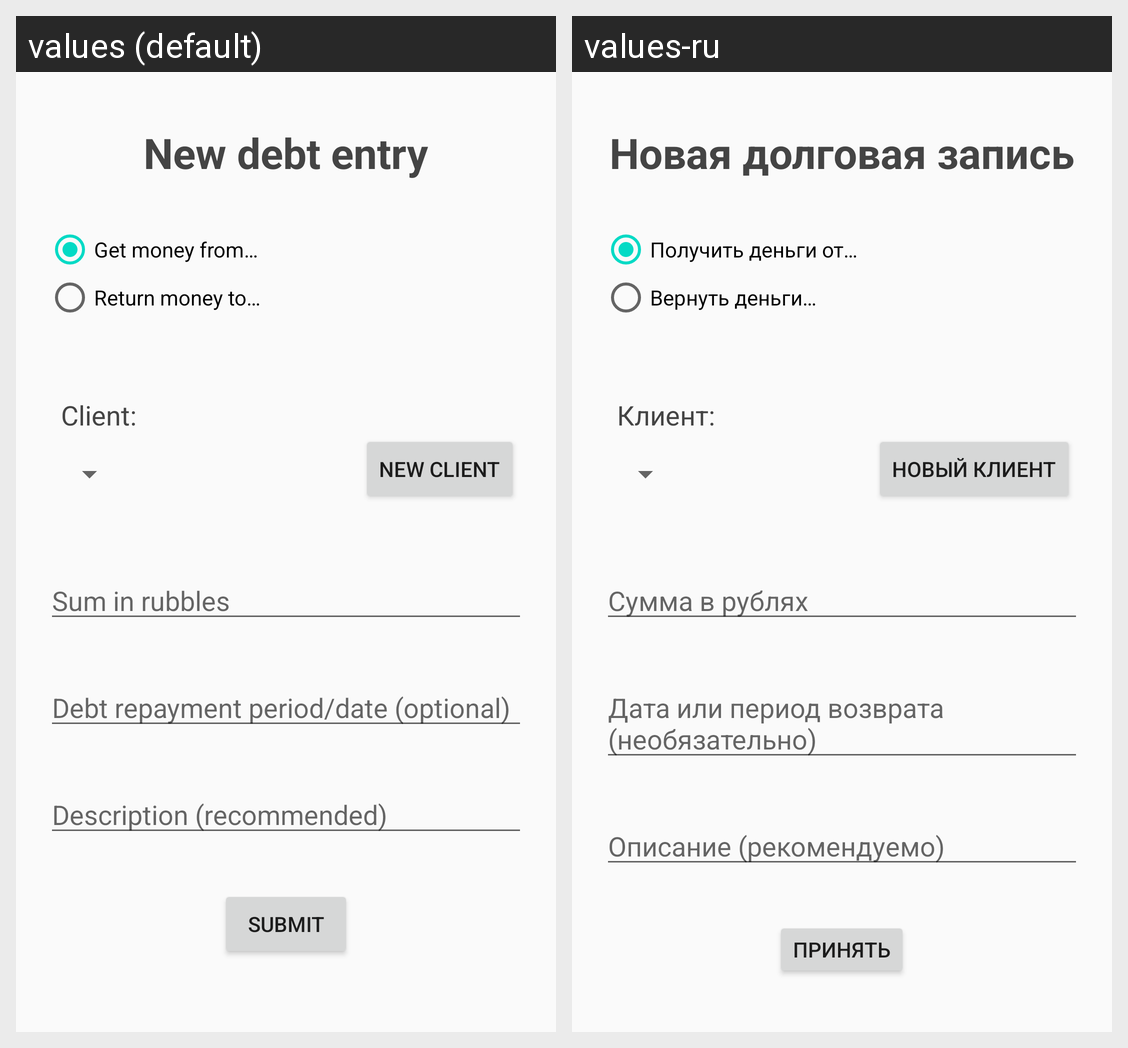

Strings drawn on this Android screen and how each of the app's shown locales translates them:
Android screen res/layout/activity_new_record.xml rendered under 2 locales, left to right: values (default), values-ru. Device: Nexus 5 (rendered at 1080×1920; each locale shown at half size, 540×960, under a caption strip naming it); theme AppTheme.
Strings drawn on this screen, with the default value and each locale's value (text and hints the layout hard-codes, and strings that could not be matched under every locale, appear in the picture but are not listed):

newRecord_tvTitle
  values: New debt entry
  values-ru: Новая долговая запись

newRecord_rbFrom
  values: Get money from…
  values-ru: Получить деньги от…

newRecord_rbTo
  values: Return money to…
  values-ru: Вернуть деньги…

newRecord_tvClient
  values: Client:
  values-ru: Клиент:

newRecord_bNewClient
  values: New client
  values-ru: Новый клиент

newRecord_editSum
  values: Sum in rubbles
  values-ru: Сумма в рублях

newRecord_editDestDate
  values: Debt repayment period/date (optional)
  values-ru: Дата или период возврата (необязательно)

newRecord_editDescription
  values: Description (recommended)
  values-ru: Описание (рекомендуемо)

newRecord_bSubmit
  values: Submit
  values-ru: Принять
